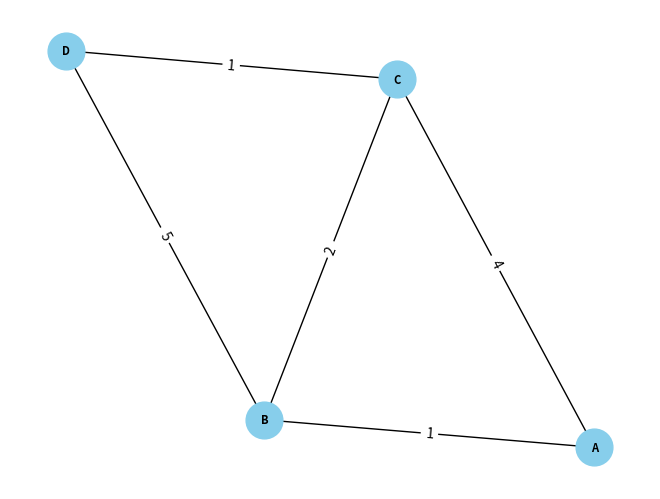

Recreate this plot in Python.
import heapq
import pandas as pd
import networkx as nx
import matplotlib.pyplot as plt


def dijkstra(graph, start):
    distances = {vertex: float('infinity') for vertex in graph}
    distances[start] = 0
    priority_queue = [(0, start)]

    while priority_queue:
        current_distance, current_vertex = heapq.heappop(priority_queue)

        if current_distance > distances[current_vertex]:
            continue

        for neighbor, weight in graph[current_vertex].items():
            distance = current_distance + weight

            if distance < distances[neighbor]:
                distances[neighbor] = distance
                heapq.heappush(priority_queue, (distance, neighbor))

    return distances


def print_shortest_paths_table(graph):
    vertices = list(graph.keys())
    table_data = {vertex: dijkstra(graph, vertex) for vertex in vertices}

    df = pd.DataFrame(table_data)
    df.index = vertices

    print("Таблиця найкоротших шляхів:")
    print(df)

    return df


def visualize_graph(graph):
    G = nx.Graph(graph)
    pos = nx.spring_layout(G)

    nx.draw(G, pos, with_labels=True, font_weight='bold', node_size=700, node_color='skyblue', font_size=8)

    weights = {}

    for node1, neighbors in graph.items():
        for node2, weight in neighbors.items():
            if (node2, node1) not in weights:
                weights[(node1, node2)] = weight
    nx.draw_networkx_edge_labels(G, pos, edge_labels=weights)

    plt.show()


def main():
    graph = {
        'A': {'B': 1, 'C': 4},
        'B': {'A': 1, 'C': 2, 'D': 5},
        'C': {'A': 4, 'B': 2, 'D': 1},
        'D': {'B': 5, 'C': 1}
    }
    print_shortest_paths_table(graph)
    visualize_graph(graph)


if __name__ == '__main__':
    main()
